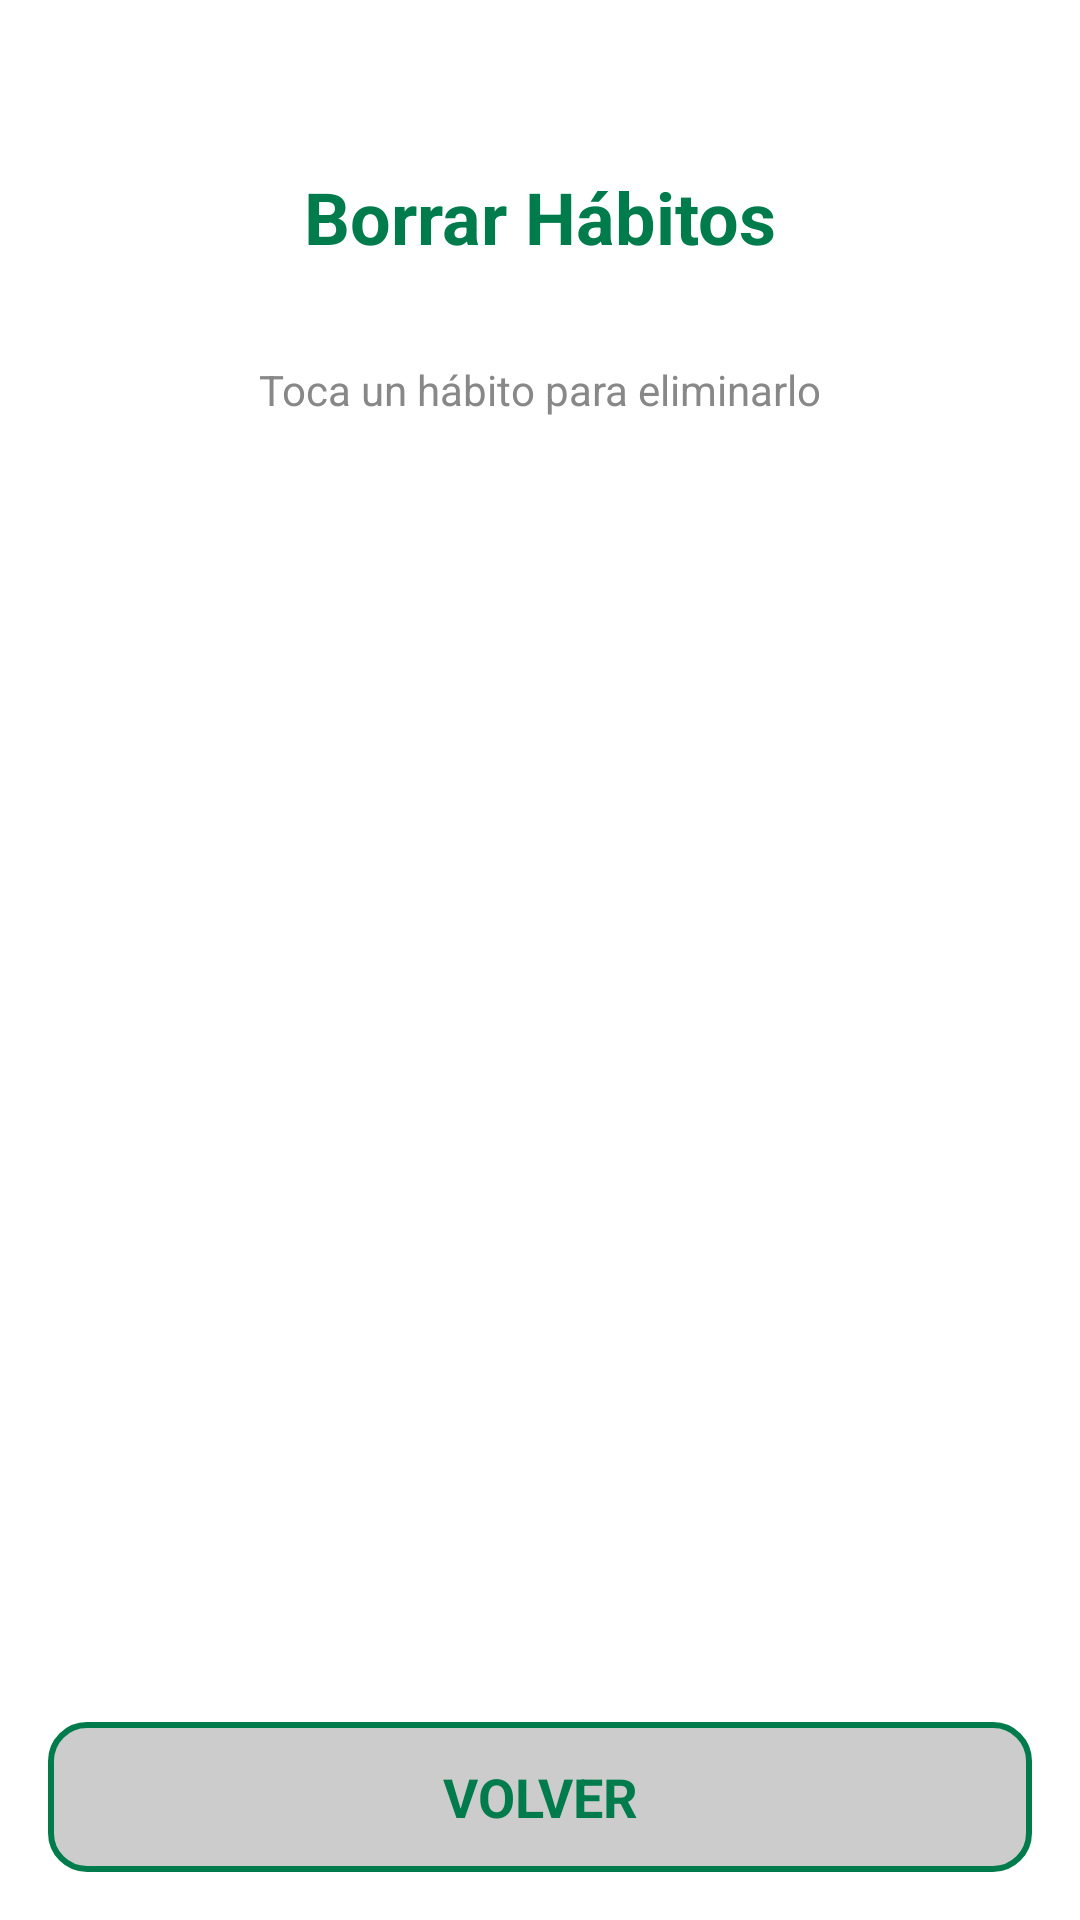

Reconstruct the res/layout file that produces this screen, plus the resources it refers to.
<!-- AndroidManifest.xml: application theme Theme.Projecte_M07 -->
<!-- res/layout/activity_borrar_habitos.xml -->
<?xml version="1.0" encoding="utf-8"?>

<LinearLayout xmlns:android="http://schemas.android.com/apk/res/android"
    android:layout_width="match_parent"
    android:layout_height="match_parent"
    android:orientation="vertical"
    android:background="@color/white">

    <RelativeLayout
        android:layout_width="match_parent"
        android:layout_height="wrap_content"
        android:padding="16dp"
        android:layout_marginTop="40dp"
        android:layout_marginBottom="16dp">

        <TextView
            android:layout_width="wrap_content"
            android:layout_height="wrap_content"
            android:text="@string/titulo_borrar_habitos"
            android:textSize="24sp"
            android:textStyle="bold"
            android:textColor="@color/green_primary"
            android:layout_centerHorizontal="true" />
    </RelativeLayout>

    <TextView
        android:layout_width="wrap_content"
        android:layout_height="wrap_content"
        android:text="@string/subtitulo_borrar_habitos"
        android:textSize="14sp"
        android:textColor="@color/gray_dark"
        android:layout_gravity="center_horizontal"
        android:layout_marginBottom="16dp" />

    <androidx.recyclerview.widget.RecyclerView
        android:id="@+id/recyclerBorrarHabitos"
        android:layout_width="match_parent"
        android:layout_height="0dp"
        android:layout_weight="1"
        android:padding="8dp" />

    <androidx.appcompat.widget.AppCompatButton
        android:id="@+id/buttonVolver"
        android:layout_width="match_parent"
        android:layout_height="50dp"
        android:text="@string/boton_volver_borrarhabitos"
        style="@style/GreenBorderButton"
        android:layout_margin="16dp" />

</LinearLayout>
<!-- resources referenced by this layout -->
<resources>
  <color name="gray_dark">#FF888888</color>
  <color name="green_primary">#FF007C4C</color>
  <color name="white">#FFFFFFFF</color>
  <string name="boton_volver_borrarhabitos">VOLVER</string>
  <string name="subtitulo_borrar_habitos">Toca un hábito para eliminarlo</string>
  <string name="titulo_borrar_habitos">Borrar Hábitos</string>
  <style name="GreenBorderButton" parent="android:Widget.Button">
          <item name="android:background">@drawable/button_green_border_ripple</item> 
          <item name="android:textColor">@color/green_primary</item>
          <item name="android:textStyle">bold</item> 
          <item name="android:textSize">18sp</item> 
      </style>
  <style name="Theme.Projecte_M07" parent="Base.Theme.Projecte_M07" />
  <!-- drawable button_green_border_ripple (drawable) -->
  <ripple xmlns:android="http://schemas.android.com/apk/res/android"
      android:color="@color/green_primary">
      <item android:drawable="@drawable/button_green_border" />
  </ripple>
  <style name="Base.Theme.Projecte_M07" parent="Theme.MaterialComponents.DayNight.NoActionBar">
          <item name="colorPrimary">@color/green_primary</item>
          <item name="colorPrimaryVariant">@color/green_primary</item>
          <item name="colorOnPrimary">@color/white</item>
          <item name="buttonStyle">@style/GreenBorderButton</item> 
      </style>
  <!-- drawable button_green_border (drawable) -->
  <?xml version="1.0" encoding="utf-8"?>
  
  <shape xmlns:android="http://schemas.android.com/apk/res/android"
      android:shape="rectangle">
      <solid android:color="@color/gray_medium" />
      <stroke
          android:width="2dp"
          android:color="@color/green_primary" />
      <corners android:radius="12dp" />
  </shape>
  <color name="gray_medium">#FFCCCCCC</color>
</resources>
